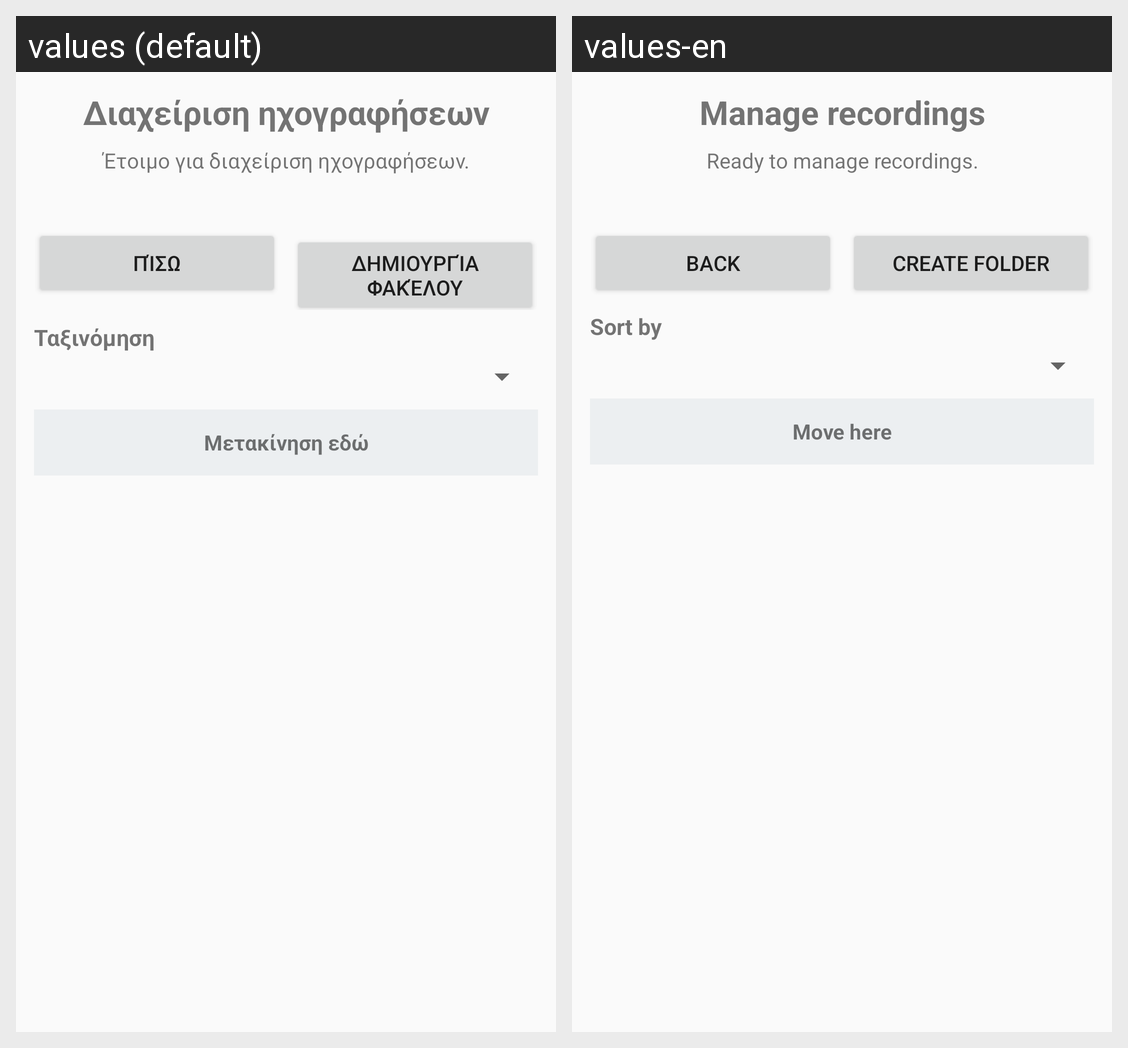

Locale-by-locale string values for the Android screen shown in this grid:
Android screen res/layout/layout_recordings_manager.xml rendered under 2 locales, left to right: values (default), values-en. Device: Nexus 5 (rendered at 1080×1920; each locale shown at half size, 540×960, under a caption strip naming it); theme Theme.LearnByzantineMusic.
Strings drawn on this screen, with the default value and each locale's value (text and hints the layout hard-codes, and strings that could not be matched under every locale, appear in the picture but are not listed):

recordings_manage_open
  values: Διαχείριση ηχογραφήσεων
  values-en: Manage recordings

recordings_manage_ready
  values: Έτοιμο για διαχείριση ηχογραφήσεων.
  values-en: Ready to manage recordings.

recordings_manage_back
  values: Πίσω
  values-en: Back

recordings_manage_create_folder
  values: Δημιουργία φακέλου
  values-en: Create folder

recordings_sort_label
  values: Ταξινόμηση
  values-en: Sort by

recordings_manage_drop_here
  values: Μετακίνηση εδώ
  values-en: Move here
